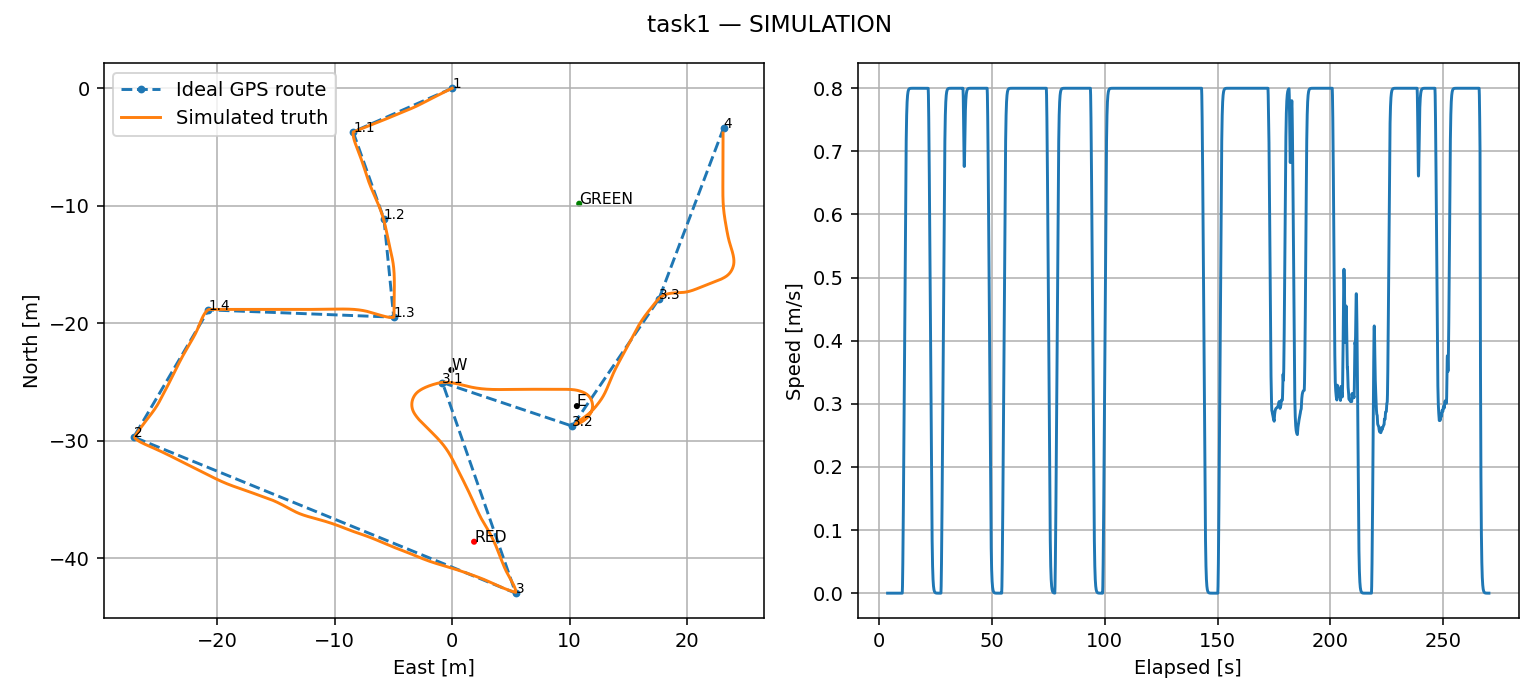

The data file committed next to this chart (first rows):
time_s, x, y, yaw, speed, yaw_rate
3.674, 0.0, 0.0, -2.727, 0.0, 0.0
3.677, 0.0, 0.0, -2.727, 0.0, 0.0
3.679, 0.0, 0.0, -2.727, 0.0, 0.0
3.682, 0.0, 0.0, -2.727, 0.0, 0.0
3.686, 0.0, 0.0, -2.727, 0.0, 0.0
3.69, 0.0, 0.0, -2.727, 0.0, 0.0
3.691, 0.0, 0.0, -2.727, 0.0, 0.0
3.692, 0.0, 0.0, -2.727, 0.0, 0.0
3.723, 0.0, 0.0, -2.727, 0.0, 0.0
3.774, 0.0, 0.0, -2.727, 0.0, 0.0
4.129, 0.0, 0.0, -2.727, 0.0, 0.0
4.14, 0.0, 0.0, -2.727, 0.0, 0.0
4.173, 0.0, 0.0, -2.727, 0.0, 0.0
4.223, 0.0, 0.0, -2.727, 0.0, 0.0
4.273, 0.0, 0.0, -2.727, 0.0, 0.0
4.324, 0.0, 0.0, -2.727, 0.0, 0.0
4.373, 0.0, 0.0, -2.727, 0.0, 0.0
4.423, 0.0, 0.0, -2.727, 0.0, 0.0
4.473, 0.0, 0.0, -2.727, 0.0, 0.0
4.525, 0.0, 0.0, -2.727, 0.0, 0.0
4.573, 0.0, 0.0, -2.727, 0.0, 0.0
4.623, 0.0, 0.0, -2.727, 0.0, 0.0
4.673, 0.0, 0.0, -2.727, 0.0, 0.0
4.723, 0.0, 0.0, -2.727, 0.0, 0.0
4.773, 0.0, 0.0, -2.727, 0.0, 0.0
4.823, 0.0, 0.0, -2.727, 0.0, 0.0
4.873, 0.0, 0.0, -2.727, 0.0, 0.0
4.927, 0.0, 0.0, -2.727, 0.0, 0.0
4.975, 0.0, 0.0, -2.727, 0.0, 0.0
5.025, 0.0, 0.0, -2.727, 0.0, 0.0
5.075, 0.0, 0.0, -2.727, 0.0, 0.0
5.133, 0.0, 0.0, -2.727, 0.0, 0.0
5.173, 0.0, 0.0, -2.727, 0.0, 0.0
5.223, 0.0, 0.0, -2.727, 0.0, 0.0
5.273, 0.0, 0.0, -2.727, 0.0, 0.0
5.323, 0.0, 0.0, -2.727, 0.0, 0.0
5.373, 0.0, 0.0, -2.727, 0.0, 0.0
5.422, 0.0, 0.0, -2.727, 0.0, 0.0
5.473, 0.0, 0.0, -2.727, 0.0, 0.0
5.523, 0.0, 0.0, -2.727, 0.0, 0.0
5.573, 0.0, 0.0, -2.727, 0.0, 0.0
5.623, 0.0, 0.0, -2.727, 0.0, 0.0
5.673, 0.0, 0.0, -2.727, 0.0, 0.0
5.723, 0.0, 0.0, -2.727, 0.0, 0.0
5.773, 0.0, 0.0, -2.727, 0.0, 0.0
5.823, 0.0, 0.0, -2.727, 0.0, 0.0
5.873, 0.0, 0.0, -2.727, 0.0, 0.0
5.923, 0.0, 0.0, -2.727, 0.0, 0.0
5.973, 0.0, 0.0, -2.727, 0.0, 0.0
6.024, 0.0, 0.0, -2.727, 0.0, 0.0
6.073, 0.0, 0.0, -2.727, 0.0, 0.0
6.125, 0.0, 0.0, -2.727, 0.0, 0.0
6.173, 0.0, 0.0, -2.727, 0.0, 0.0
6.223, 0.0, 0.0, -2.727, 0.0, 0.0
6.274, 0.0, 0.0, -2.727, 0.0, 0.0
6.323, 0.0, 0.0, -2.727, 0.0, 0.0
6.373, 0.0, 0.0, -2.727, 0.0, 0.0
6.424, 0.0, 0.0, -2.727, 0.0, 0.0
6.473, 0.0, 0.0, -2.727, 0.0, 0.0
6.523, 0.0, 0.0, -2.727, 0.0, 0.0
... 5,277 more rows
